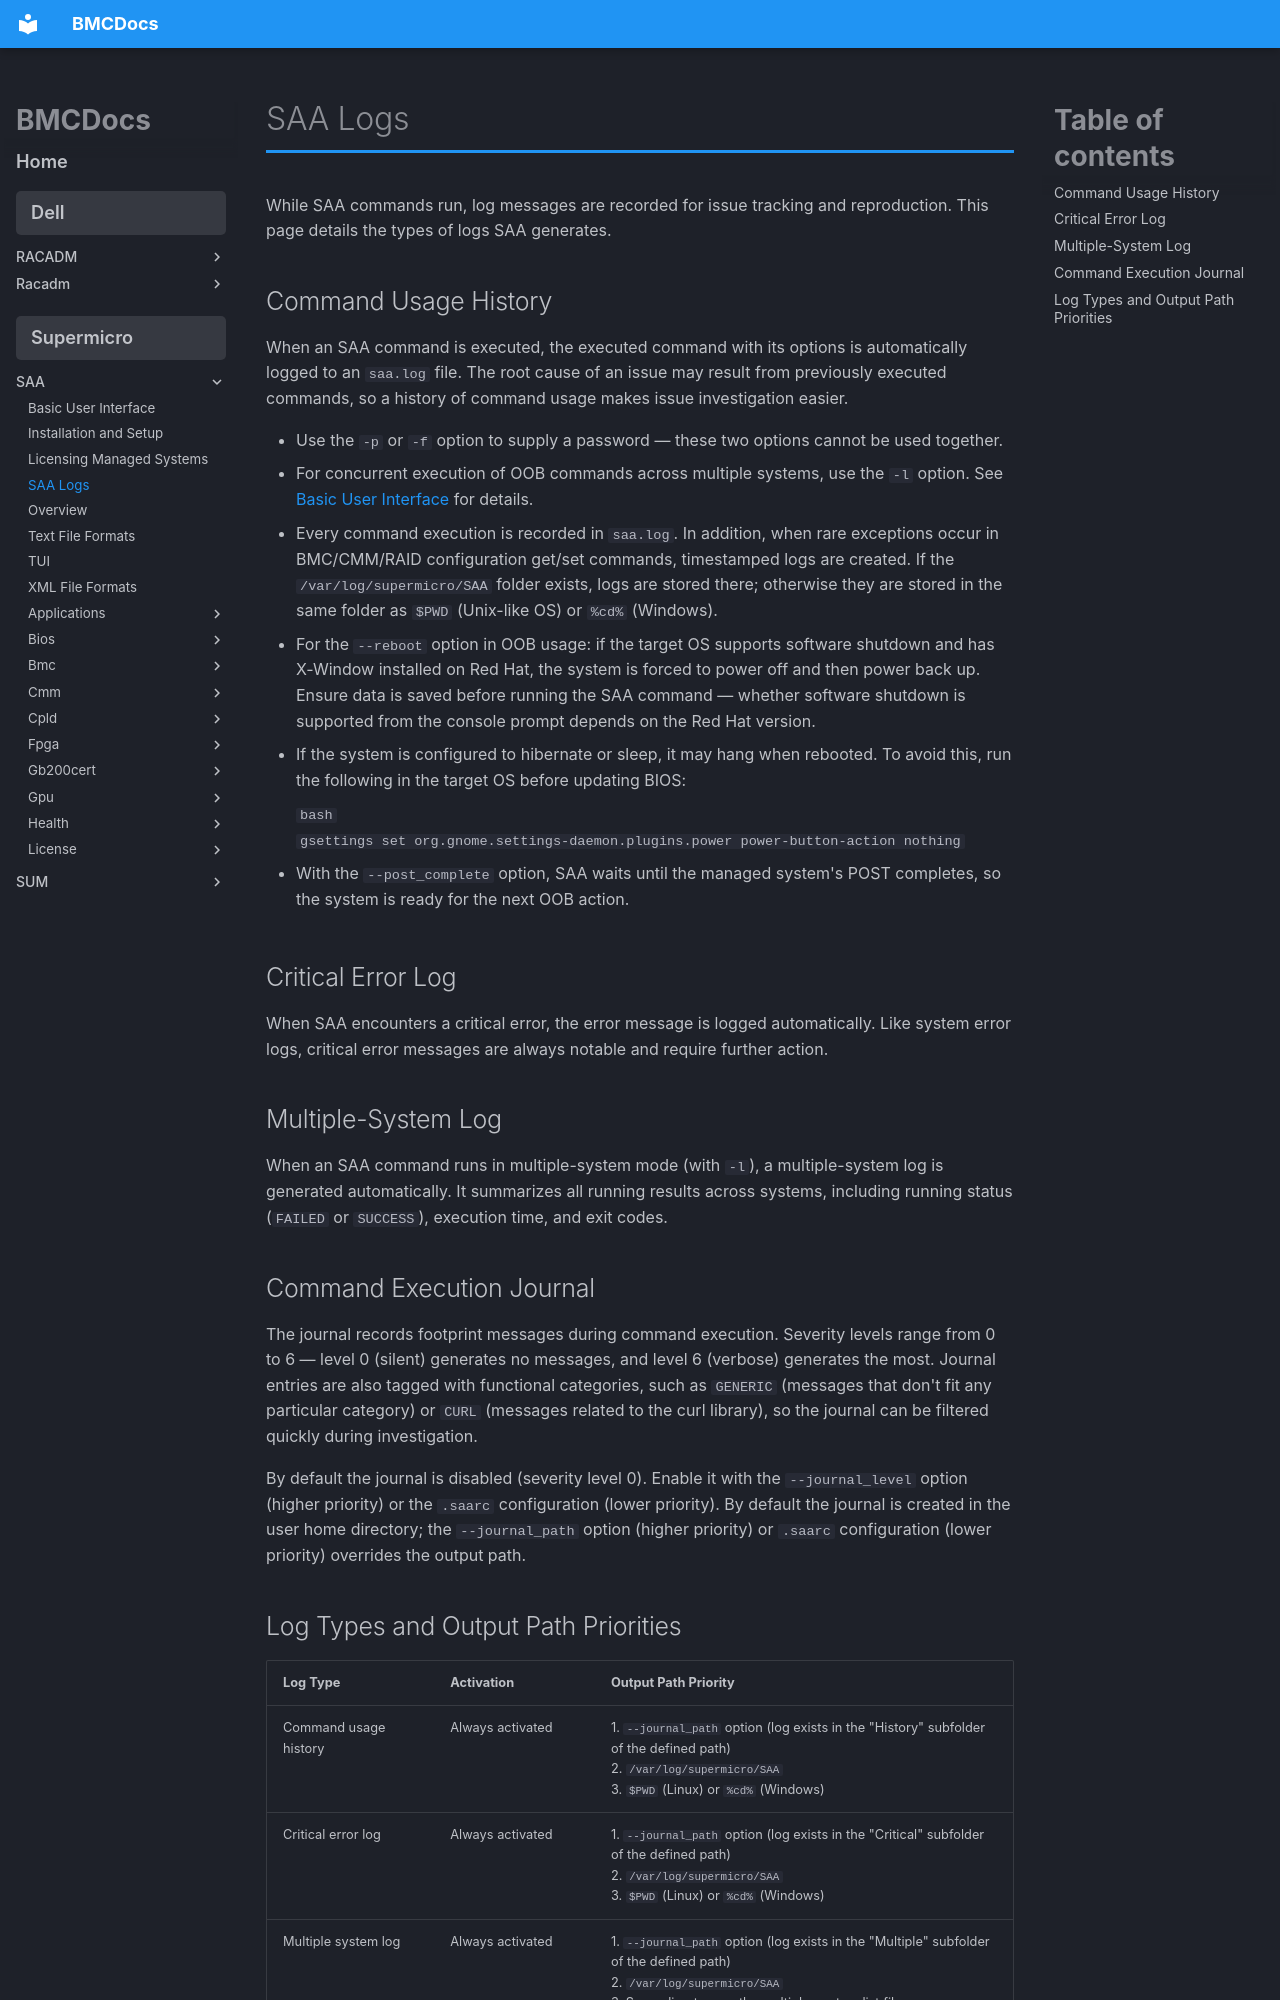

repository: jessebutryn/bmcdocs · page: supermicro/SAA/logs/index.html · generator: mkdocs

# SAA Logs

While SAA commands run, log messages are recorded for issue tracking and reproduction. This page details the types of logs SAA generates.

## Command Usage History

When an SAA command is executed, the executed command with its options is automatically logged to an `saa.log` file. The root cause of an issue may result from previously executed commands, so a history of command usage makes issue investigation easier.

- Use the `-p` or `-f` option to supply a password — these two options cannot be used together.
- For concurrent execution of OOB commands across multiple systems, use the `-l` option. See [Basic User Interface](basic-usage.md#managing-multiple-systems) for details.
- Every command execution is recorded in `saa.log`. In addition, when rare exceptions occur in BMC/CMM/RAID configuration get/set commands, timestamped logs are created. If the `/var/log/supermicro/SAA` folder exists, logs are stored there; otherwise they are stored in the same folder as `$PWD` (Unix-like OS) or `%cd%` (Windows).
- For the `--reboot` option in OOB usage: if the target OS supports software shutdown and has X-Window installed on Red Hat, the system is forced to power off and then power back up. Ensure data is saved before running the SAA command — whether software shutdown is supported from the console prompt depends on the Red Hat version.
- If the system is configured to hibernate or sleep, it may hang when rebooted. To avoid this, run the following in the target OS before updating BIOS:

    ```bash
    gsettings set org.gnome.settings-daemon.plugins.power power-button-action nothing
    ```

- With the `--post_complete` option, SAA waits until the managed system's POST completes, so the system is ready for the next OOB action.

## Critical Error Log

When SAA encounters a critical error, the error message is logged automatically. Like system error logs, critical error messages are always notable and require further action.

## Multiple-System Log

When an SAA command runs in multiple-system mode (with `-l`), a multiple-system log is generated automatically. It summarizes all running results across systems, including running status (`FAILED` or `SUCCESS`), execution time, and exit codes.

## Command Execution Journal

The journal records footprint messages during command execution. Severity levels range from 0 to 6 — level 0 (silent) generates no messages, and level 6 (verbose) generates the most. Journal entries are also tagged with functional categories, such as `GENERIC` (messages that don't fit any particular category) or `CURL` (messages related to the curl library), so the journal can be filtered quickly during investigation.

By default the journal is disabled (severity level 0). Enable it with the `--journal_level` option (higher priority) or the `.saarc` configuration (lower priority). By default the journal is created in the user home directory; the `--journal_path` option (higher priority) or `.saarc` configuration (lower priority) overrides the output path.
